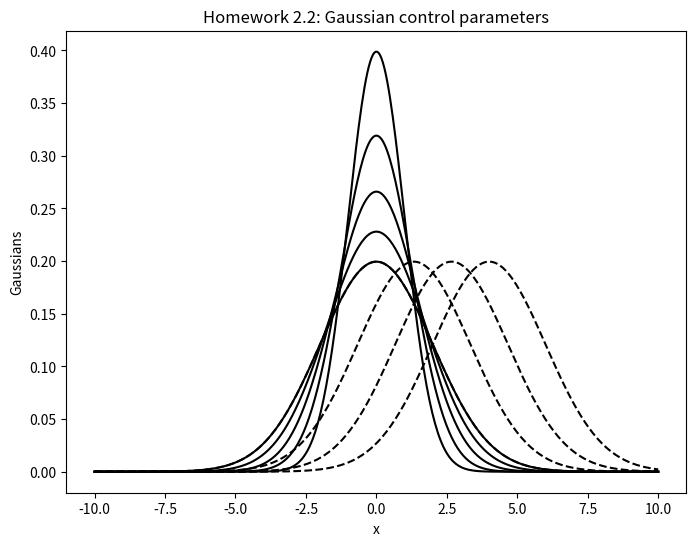
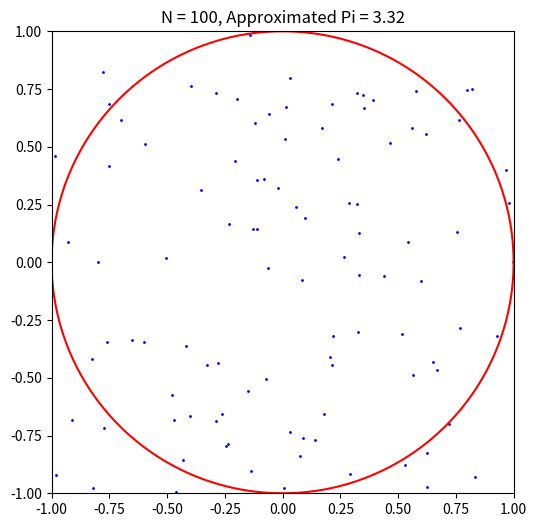
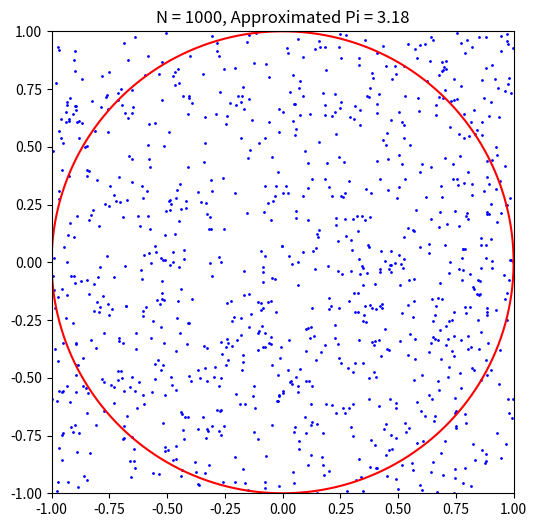
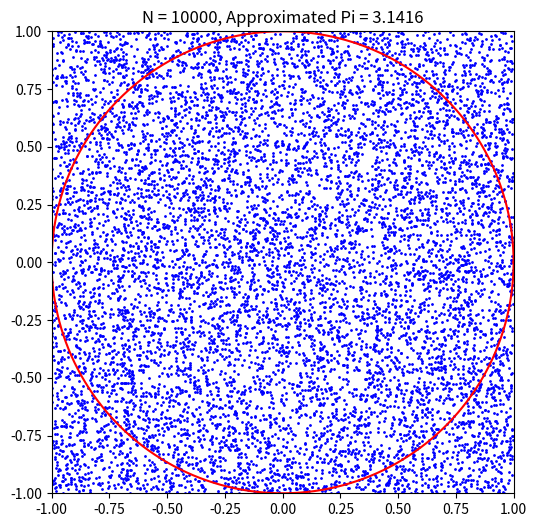
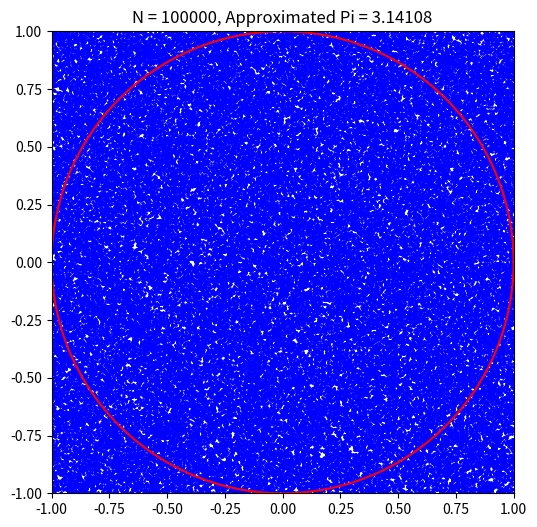

Reproduce these figures in Python, in order.
import numpy as np
import matplotlib.pyplot as plt

print("By Nguyen Ba Phi")


# Homework 2.1: Basic statistics with lists
def stat_with_lists(list_of_numbers):
    list_mean = np.mean(list_of_numbers)
    list_median = np.median(list_of_numbers)
    list_standard_deviation = np.std(list_of_numbers)
    
    return list_mean, list_median, list_standard_deviation

# Example usage:
numbers = [1, 2, 3, 4, 5, 6, 7, 8, 9]
mean, median, std_dev = stat_with_lists(numbers)
print("### Homework 2.1 Output ###")
print(f"Mean: {mean}, Median: {median}, Standard Deviation: {std_dev}\n")


# Homework 2.2: Gaussian control parameters
def gaussian(x, mu, sigma):
    return (1/(np.sqrt(2 * np.pi) * sigma)) * np.exp(-(x - mu) ** 2 / (2 * sigma ** 2))

x = np.linspace(-10, 10, 400)

plt.figure(figsize=(8, 6))
# Plot for sigma changes
sigmas = np.linspace(1, 2, 5)
for sigma in sigmas:
    plt.plot(x, gaussian(x, 0, sigma), color='black')

# Plot for mu changes with sigma = 2
mus = np.linspace(0, 4, 4)
for mu in mus:
    plt.plot(x, gaussian(x, mu, 2), color='black', linestyle='dashed')

plt.xlabel("x")
plt.ylabel("Gaussians")
plt.title("Homework 2.2: Gaussian control parameters")
plt.show()


# Homework 2.3: Approximate π by random numbers
def approximate_pi(N):
    # Generate random x and y points
    x = np.random.uniform(-1, 1, N)
    y = np.random.uniform(-1, 1, N)
    
    # Calculate distance from origin
    distance = np.sqrt(x**2 + y**2)
    
    # Count points inside the unit circle
    M = np.sum(distance < 1)
    
    # Approximate pi
    pi_approx = (4 * M) / N
    
    # Plot the points
    plt.figure(figsize=(6,6))
    plt.scatter(x, y, color='blue', s=1)
    
    # Plot the unit circle
    phi = np.linspace(0, 2 * np.pi, 400)
    plt.plot(np.cos(phi), np.sin(phi), color='red')
    
    plt.xlim(-1, 1)
    plt.ylim(-1, 1)
    plt.gca().set_aspect('equal', adjustable='box')
    plt.title(f'N = {N}, Approximated Pi = {pi_approx}')
    plt.show()
    
    return pi_approx

# Test for different values of N
print("### Homework 2.3 Output ###")
for N in [100, 1000, 10000, 100000]:
    pi_value = approximate_pi(N)
    print(f"Approximation of Pi for N = {N}: {pi_value}\n")
